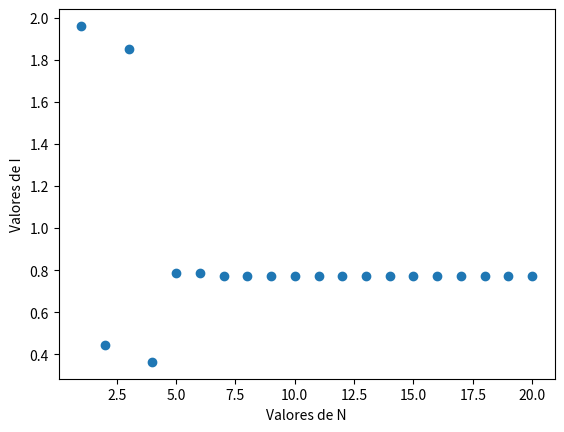

Reproduce this figure in Python.
#!/usr/bin/env python3


"""Cálculo de sin(x²) mediante el método de cuadratura Gaussiana.

Éste módulo calcula la integral de 0 a pi de la función sin(x²) con el método de cuadratura Gaussiana.

El modulo contiene las siguientes funciones:

- `gaussxw(N)` - Retorna una tupla con los valores 'x' y 'w' sin escalar.
- `gaussxwab(a, b, x, w)` - Retorna la tupla de valores 'x' y 'w' pero escalados al intervalo [a,b].
- `integrando(x)` - Expresa la función sin(x²) como una función que recibe un número y retorna otro.
- `integral(a,b,funcion,N)` - Retorna la integral calculada de 'funcion' en el intervalo [a,b] con N segmentos.
"""

from scipy.special import legendre
import matplotlib.pyplot as plt
import numpy as np

def gaussxw(N):
    """Determina los ceros de un polinomio de Legredre de orden N (x) así como el peso de los términos del método de cuadratura Gaussiana (w). Estos valores solo funcionan para una integral en el intervalo de -1 a 1, para otro intervalo ver función 'gaussxwab'.

    Examples:
        >>> gaussxw(3)
        (array([-0.77459667, 0.0, 0.77459667]), array([0.55555556, 0.88888889, 0.55555556]))

    Args:
        N (int): Número de segmentos para la cuadratur Gaussiana

    Returns:
        (tuple): Retorna una tupla de ndarrays ('x' y 'w') con N elementos cada uno.

    """

    x, w = np.polynomial.legendre.leggauss(N)    
    return x, w

def gaussxwab(a, b, x, w):
    """Escala los valores de 'x' y 'w' para los límites de la integral que se calculará.

    Examples:
        >>> gaussxwab(0,3,array([-0.77459667, 0.0, 0.77459667]), array([0.55555556, 0.88888889, 0.55555556]))
        (array([0.338105, 1.5     , 2.661895]), array([0.83333334, 1.33333334, 0.83333334]))

    Args:
        a (float): Límite inferior de la integral a realizar.
        b (float): Límite superior de la integral a realizar.
        x (ndarray): Valores de los ceros de un polinomio de Legendre de un orden N.
        w (ndarray): Valores de los pesos de los términos de la suma de cuadratura Gaussiana.

    Returns:
        (tuple): Retorna una tupla de ndarrays con N elementos, ahora escalados al intervalo [a,b].

    """

    return 0.5 * (b - a) * x + 0.5 * (b + a), 0.5 * (b - a) * w

def integrando(x):
    """Aquí se escribe la función que se desea integrar. En éste caso: sin(x²).

    Examples:
        >>> integrando(2**-0.5*np.pi**0.5)
        1.0

    Args:
        x (float): Un valor numérico.

    Returns:
        (float): Retorna el resultado de aplicarle a 'x' la función.
        
    """

    return np.sin(x**2)

def integral(a, b, funcion, N):
    """Ésta función calcula la integral usando las funciones 'gaussxw' y 'gaussxwab' para obtener los valore de 'x' y 'w' del método de cuadratura Gaussiana y luego suma los términos.

    Examples:
        >>> integral(0,np.pi,integrando,20)
        0.7726517126900648

    Args:
        a (float): Límite inferior de la integral.
        b (float): Límite superior de la integral.
        funcion (Callable[[float], float]): Función a integrar, que recibe la variable de integración.
        N (int): Número de segmentos/términos con que se hará la cuadratura Gaussiana.
    
    Returns:
        (float): Retorna el resultado de la integral.

    """
    x_0, w_0 = gaussxw(N)
    x_N, w_N = gaussxwab(a,b,x_0,w_0)
    return np.sum(w_N*funcion(x_N))

valores_N=np.arange(1,21,1,int)
valores_I=np.vectorize(integral)(0,np.pi,integrando, valores_N)

print(f"valor de la integral: {valores_I[19]}")

plt.plot(valores_N, valores_I, 'o')
plt.xlabel("Valores de N")
plt.ylabel("Valores de I")
plt.show()
